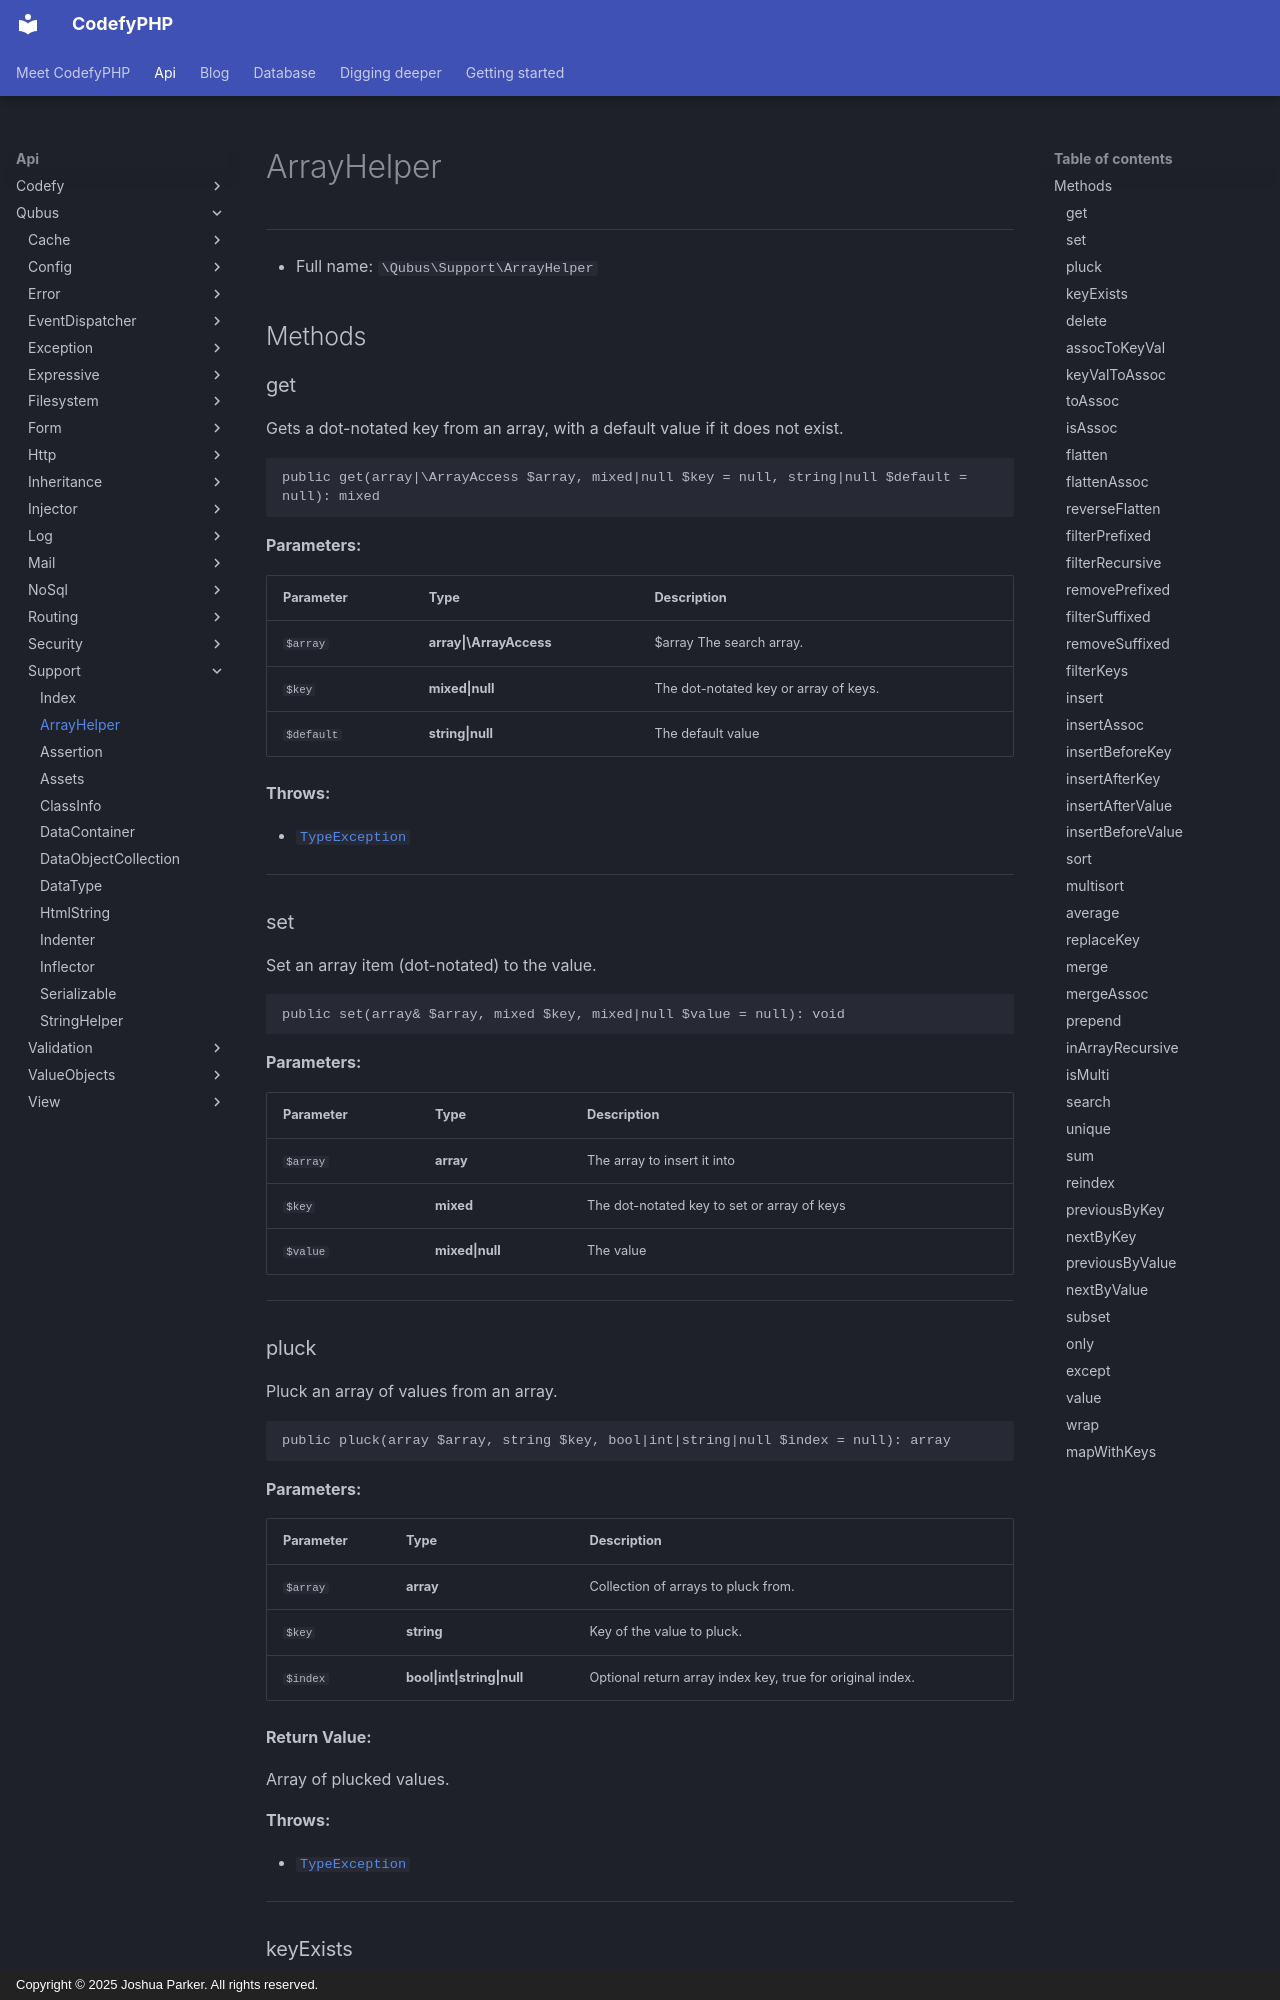

repository: codefyphp/docs · page: api/Qubus/Support/ArrayHelper/index.html · generator: mkdocs · copyright: Copyright © 2025 Joshua Parker. All rights reserved.

# ArrayHelper

***

* Full name: `\Qubus\Support\ArrayHelper`

## Methods

### get

Gets a dot-notated key from an array, with a default value if it does
not exist.

```php
public get(array|\ArrayAccess $array, mixed|null $key = null, string|null $default = null): mixed
```

**Parameters:**

| Parameter  | Type                    | Description                           |
|------------|-------------------------|---------------------------------------|
| `$array`   | **array\|\ArrayAccess** | $array The search array.              |
| `$key`     | **mixed\|null**         | The dot-notated key or array of keys. |
| `$default` | **string\|null**        | The default value                     |

**Throws:**

- [`TypeException`](../Exception/Data/TypeException.md)

***

### set

Set an array item (dot-notated) to the value.

```php
public set(array& $array, mixed $key, mixed|null $value = null): void
```

**Parameters:**

| Parameter | Type            | Description                                 |
|-----------|-----------------|---------------------------------------------|
| `$array`  | **array**       | The array to insert it into                 |
| `$key`    | **mixed**       | The dot-notated key to set or array of keys |
| `$value`  | **mixed\|null** | The value                                   |

***

### pluck

Pluck an array of values from an array.

```php
public pluck(array $array, string $key, bool|int|string|null $index = null): array
```

**Parameters:**

| Parameter | Type                        | Description                                               |
|-----------|-----------------------------|-----------------------------------------------------------|
| `$array`  | **array**                   | Collection of arrays to pluck from.                       |
| `$key`    | **string**                  | Key of the value to pluck.                                |
| `$index`  | **bool\|int\|string\|null** | Optional return array index key, true for original index. |

**Return Value:**

Array of plucked values.

**Throws:**

- [`TypeException`](../Exception/Data/TypeException.md)

***
